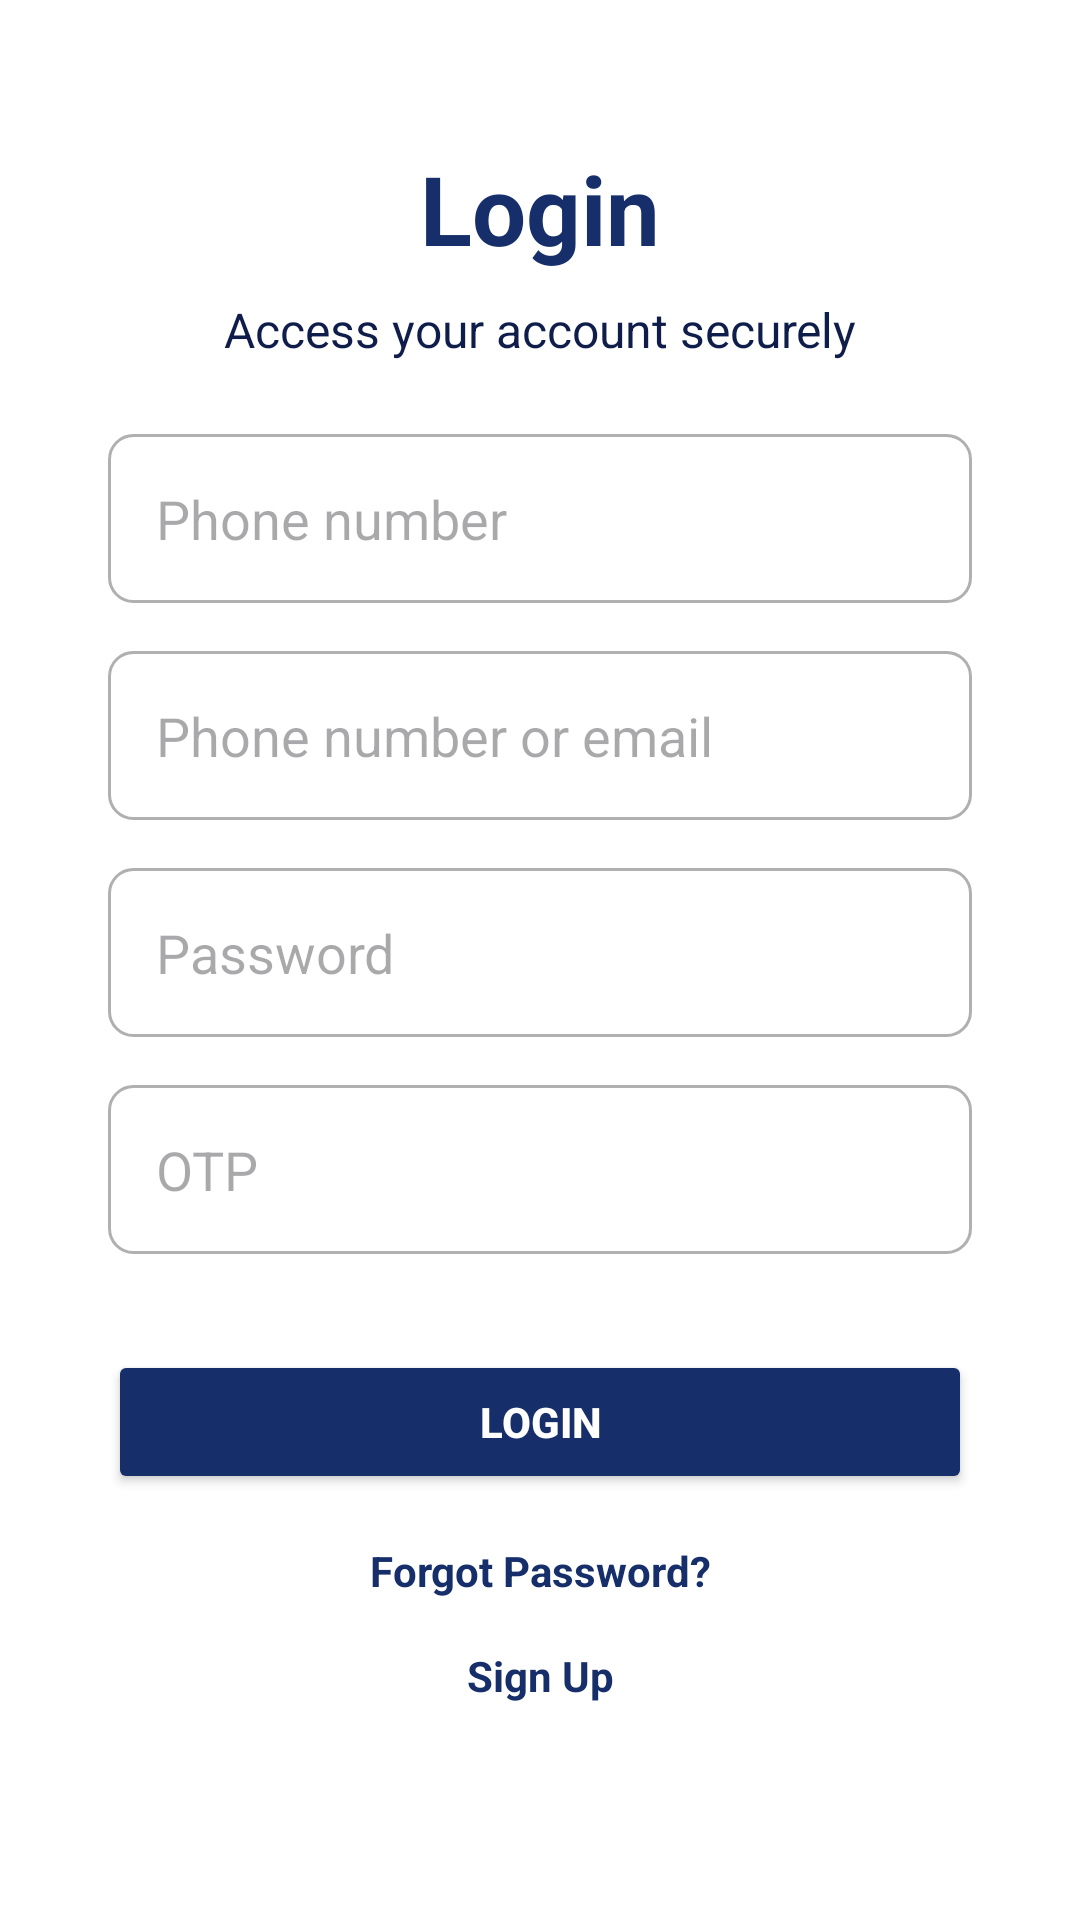

Write the Android layout XML for this screen, with the resource values it uses.
<!-- AndroidManifest.xml: application theme Theme.SmartTaskManagerV2 -->
<!-- res/layout/activity_login.xml -->
<androidx.constraintlayout.widget.ConstraintLayout
    xmlns:android="http://schemas.android.com/apk/res/android"
    xmlns:app="http://schemas.android.com/apk/res-auto"
    xmlns:tools="http://schemas.android.com/tools"
    android:layout_width="match_parent"
    android:layout_height="match_parent"
    android:background="@color/white"
    tools:context=".LoginActivity">

    
    <TextView
        android:id="@+id/tvLoginTitle"
        android:layout_width="wrap_content"
        android:layout_height="wrap_content"
        android:text="Login"
        android:textSize="32sp"
        android:textStyle="bold"
        android:textColor="@color/primaryColor"
        app:layout_constraintTop_toTopOf="parent"
        app:layout_constraintStart_toStartOf="parent"
        app:layout_constraintEnd_toEndOf="parent"
        android:layout_marginTop="48dp" />

    
    <TextView
        android:id="@+id/tvLoginTagline"
        android:layout_width="wrap_content"
        android:layout_height="wrap_content"
        android:text="Access your account securely"
        android:textSize="16sp"
        android:textColor="@color/secondaryTextColor"
        android:layout_marginTop="8dp"
        app:layout_constraintTop_toBottomOf="@id/tvLoginTitle"
        app:layout_constraintStart_toStartOf="parent"
        app:layout_constraintEnd_toEndOf="parent" />

    
    <EditText
        android:id="@+id/etLoginPhoneNumber"
        android:layout_width="0dp"
        android:layout_height="wrap_content"
        android:hint="Phone number"
        android:inputType="phone"
        android:padding="16dp"
        android:background="@drawable/rounded_edittext"
        android:layout_marginTop="24dp"
        app:layout_constraintTop_toBottomOf="@id/tvLoginTagline"
        app:layout_constraintStart_toStartOf="parent"
        app:layout_constraintEnd_toEndOf="parent"
        app:layout_constraintWidth_percent="0.8" />

    
    <EditText
        android:id="@+id/etLoginPhoneOrEmail"
        android:layout_width="0dp"
        android:layout_height="wrap_content"
        android:hint="Phone number or email"
        android:inputType="textEmailAddress"
        android:padding="16dp"
        android:background="@drawable/rounded_edittext"
        android:layout_marginTop="16dp"
        app:layout_constraintTop_toBottomOf="@id/etLoginPhoneNumber"
        app:layout_constraintStart_toStartOf="parent"
        app:layout_constraintEnd_toEndOf="parent"
        app:layout_constraintWidth_percent="0.8" />

    
    <EditText
        android:id="@+id/etLoginPassword"
        android:layout_width="0dp"
        android:layout_height="wrap_content"
        android:hint="Password"
        android:inputType="textPassword"
        android:padding="16dp"
        android:background="@drawable/rounded_edittext"
        android:layout_marginTop="16dp"
        app:layout_constraintTop_toBottomOf="@id/etLoginPhoneOrEmail"
        app:layout_constraintStart_toStartOf="parent"
        app:layout_constraintEnd_toEndOf="parent"
        app:layout_constraintWidth_percent="0.8" />

    
    <EditText
        android:id="@+id/etLoginOtp"
        android:layout_width="0dp"
        android:layout_height="wrap_content"
        android:hint="OTP"
        android:inputType="number"
        android:padding="16dp"
        android:background="@drawable/rounded_edittext"
        android:layout_marginTop="16dp"
        app:layout_constraintTop_toBottomOf="@id/etLoginPassword"
        app:layout_constraintStart_toStartOf="parent"
        app:layout_constraintEnd_toEndOf="parent"
        app:layout_constraintWidth_percent="0.8" />

    
    <Button
        android:id="@+id/btnLogin"
        android:layout_width="0dp"
        android:layout_height="wrap_content"
        android:layout_marginTop="32dp"
        android:backgroundTint="@color/primaryColor"
        android:padding="12dp"
        android:text="Login"
        android:textColor="@color/white"
        android:textStyle="bold"
        app:layout_constraintEnd_toEndOf="parent"
        app:layout_constraintStart_toStartOf="parent"
        app:layout_constraintTop_toBottomOf="@id/etLoginOtp"
        app:layout_constraintWidth_percent="0.8" />

    
    <TextView
        android:id="@+id/tvForgotPassword"
        android:layout_width="wrap_content"
        android:layout_height="wrap_content"
        android:text="Forgot Password?"
        android:textColor="@color/primaryColor"
        android:textSize="14sp"
        android:textStyle="bold"
        android:layout_marginTop="16dp"
        app:layout_constraintEnd_toEndOf="parent"
        app:layout_constraintStart_toStartOf="parent"
        app:layout_constraintTop_toBottomOf="@id/btnLogin" />

    
    <TextView
        android:id="@+id/tvSignUp"
        android:layout_width="wrap_content"
        android:layout_height="wrap_content"
        android:text="Sign Up"
        android:textColor="@color/primaryColor"
        android:textSize="14sp"
        android:textStyle="bold"
        android:layout_marginTop="16dp"
        app:layout_constraintEnd_toEndOf="parent"
        app:layout_constraintStart_toStartOf="parent"
        app:layout_constraintTop_toBottomOf="@id/tvForgotPassword" />

</androidx.constraintlayout.widget.ConstraintLayout>
<!-- resources referenced by this layout -->
<resources>
  <color name="primaryColor">#162E6A</color>
  <color name="secondaryTextColor">#0F1D4A</color>
  <color name="white">#FFFFFFFF</color>
  <!-- drawable rounded_edittext (drawable) -->
  <shape xmlns:android="http://schemas.android.com/apk/res/android">
      <solid android:color="@color/white" /> 
      <corners android:radius="8dp" /> 
      <stroke android:width="1dp" android:color="@color/gray" /> 
  </shape>
  <style name="Theme.SmartTaskManagerV2" parent="Base.Theme.SmartTaskManagerV2" />
  <color name="gray">#B0B0B0</color>
  <style name="Base.Theme.SmartTaskManagerV2" parent="Theme.Material3.DayNight.NoActionBar">
          
          <item name="colorPrimary">@color/primaryColor</item>
          <item name="colorPrimaryVariant">@color/primaryColor</item>
          <item name="colorOnPrimary">@color/white</item>
      </style>
</resources>
